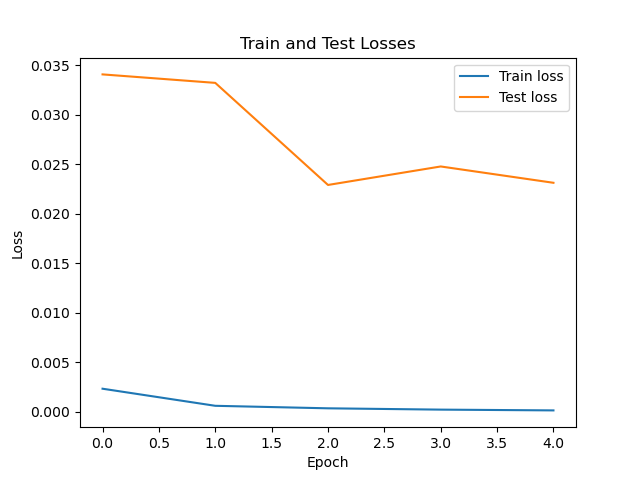

Data behind this chart, as committed beside it:
train_loss, test_loss, train_time, test_time
0.002338, 0.03408, 12.84, 1.888
0.0006119, 0.03322, 13.41, 1.871
0.0003578, 0.02291, 13.11, 1.837
0.0002254, 0.02478, 13.18, 1.91
0.0001474, 0.02313, 13.56, 1.851
